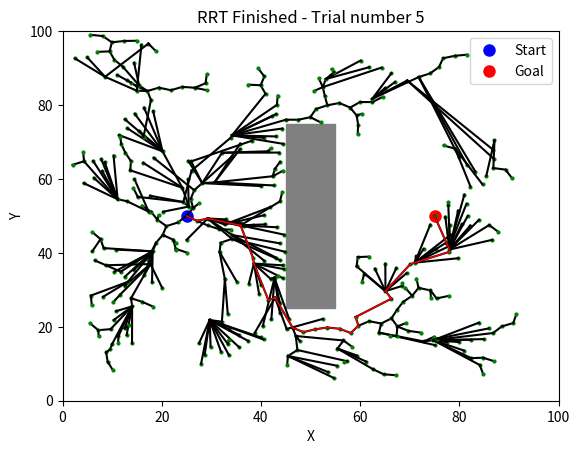

Recreate this plot in Python. (Note: this script raises an exception after producing the figure.)
import numpy as np
import matplotlib.pyplot as plt
from matplotlib import patches
import time


def is_in_obstacle(point,obstacles):
    px, py = point
    for (ox, oy), (w, h) in obstacles:
        dx = px - ox
        dy = py - oy
        if abs(dx) <= w / 2 and abs(dy) <= h / 2:
            return True
    return False

def sample(X, epsilon,goal,obstacles,iterations,random_node=None):
    p = np.random.rand()
    if p < epsilon:
        iterations += 1
        return goal,iterations
    else:
        while random_node is None or is_in_obstacle(random_node,obstacles):
            random_node = (np.random.uniform(*X[0]), np.random.uniform(*X[1]))
            iterations += 1
    return random_node, iterations

def find_nearest_node(nodes, point):
    return min(nodes, key=lambda node: distance(node, point))

def distance(node1, node2):
    return np.hypot(node1[0] - node2[0], node1[1] - node2[1])

def step(nearest, point, step_size):
    cost = distance(nearest, point)
    if cost < step_size:
        return point
    angle = np.atan2(point[1] - nearest[1], point[0] - nearest[0])
    x = nearest[0] + step_size * np.cos(angle)
    y = nearest[1] + step_size * np.sin(angle)
    return (x, y)

def is_edge_valid(node1, node2, obstacles):
    steps = 20
    for i in range(1,steps + 1):
        t = i / steps
        x = node1[0] + t * (node2[0] - node1[0])
        y = node1[1] + t * (node2[1] - node1[1])

        if is_in_obstacle((x, y), obstacles):
            return False
    return True

def find_best_parent(nodes,new_node,solution_length,obstacles,step_size):
    k = np.e*(1+0.5)*np.log(len(nodes))
    number_of_neighbors = int(np.ceil(k))
    neighbors = sorted(nodes, key=lambda node: distance(node, new_node))[:number_of_neighbors]
    best_parent = None
    min_cost = float('inf')
    for neighbor in neighbors:
        if is_edge_valid(neighbor, new_node, obstacles):
            if distance(neighbor, new_node) < step_size:
                cost = solution_length[neighbor] + distance(neighbor, new_node)
                if cost < min_cost:
                    min_cost = cost
                    best_parent = neighbor
    if k == 0 or best_parent is None:
        best_parent = find_nearest_node(nodes, new_node)
        min_cost = solution_length[best_parent] + distance(best_parent, new_node)
    
    return best_parent, min_cost


def rewire(nodes, edges, new_node, solution_length, obstacles,edges_plot,step_size):
    k = np.e*(1+0.5)*np.log(len(nodes))
    number_of_neighbors = int(np.ceil(k))
    neighbors = sorted(nodes, key=lambda node: distance(node, new_node))[:number_of_neighbors]
    
    for neighbor in neighbors:
        if neighbor == new_node:
            continue
        if is_edge_valid(new_node, neighbor, obstacles):
                new_cost = solution_length[new_node] + distance(new_node, neighbor)
                if new_cost < solution_length[neighbor]:
                    if (neighbor,new_node) not in edges:
                        for i, (n1, n2) in enumerate(edges):
                            if n2 == neighbor:
                                edges[i] = (new_node, neighbor)
                                edges_plot[(n1,n2)].remove()
                                edges_plot[(new_node,neighbor)], = plt.plot([new_node[0], neighbor[0]], [new_node[1], neighbor[1]], color='black')
                                break
                        solution_length[neighbor] = new_cost
    return  edges, solution_length


def  build_RRT(start,goal,xlim,ylim,obstacles,epsilon,step_size,max_iterations,trial,plot = False):
    # with plot on
    np.random.seed(trial)
    if plot:
        plt.plot(*start, 'bo', markersize=8, label="Start")
        plt.plot(*goal, 'ro', markersize=8, label="Goal")
        plt.xlim(xlim)
        plt.ylim(ylim)
        plt.title("RRT in progress")
        plt.xlabel("X")
        plt.ylabel("Y")
        plt.legend()

        ax = plt.gca()
        for (ox, oy), (w, h) in obstacles:
            
            rect = patches.Rectangle((ox - w/2, oy - h/2), w, h, color='gray')
            
            ax.add_patch(rect)

        X = [xlim, ylim]
        
        nodes = [start]
        edges = []
        solution_length = {start: 0}
        edges_plot = {}
        iterations = 0

        while iterations < max_iterations:

            random_node, iterations = sample(X,epsilon,goal,obstacles,iterations)
            print("Iteration:",iterations)
            nearest_node = find_nearest_node(nodes,random_node)
            new_node = step(nearest_node, random_node, step_size)
            if is_edge_valid(nearest_node,new_node,obstacles):
                node_best,cost = find_best_parent(nodes,new_node,solution_length,obstacles,step_size)
                nodes.append(new_node)
                edges.append((node_best,new_node))
                solution_length[new_node] = cost
                line,= plt.plot([node_best[0], new_node[0]], [node_best[1], new_node[1]], color='black')  
                plt.plot(new_node[0], new_node[1], 'go', markersize=2)  
                edges_plot[(node_best,new_node)] = line
                edges, solution_length = rewire(nodes, edges, new_node, solution_length, obstacles,edges_plot,step_size)
        if goal in nodes:
            input ("goal found")
            node = goal
            path = []
            while node != start:
                edge = None
                for (n1, n2) in edges:
                    if n2 == node:
                        edge = (n1, n2)
                        break
                if edge in edges:
                    path.append(edge)
                node = n1
            
            for (p, c) in reversed(path):   # go from start → goal
                x1, y1 = p
                x2, y2 = c
                plt.plot([x1, x2], [y1, y2], 'r-', linewidth=1)  
                

            plt.title(f"RRT Finished - Trial number {trial+1}")
            print("Iterations:",iterations)
            print("Vertices:",len(nodes))
            print("Solution length:", solution_length[goal])
            plt.show()
            return iterations, len(nodes), solution_length[goal]
        else:
            solution_length[goal] = np.inf
            plt.title(f"RRT Finished - Trial number {trial+1}")
            print("Iterations:",iterations)
            print("Vertices:",len(nodes))
            print("Solution length:", solution_length[goal])
            plt.clf()
            #plt.show()
            return iterations, len(nodes), solution_length[goal]
    
    #without plot on
    X = [xlim, ylim]
    
    nodes = [start]
    edges = []
    solution_length = {start: 0}
    iterations = 0

    while goal not in nodes:

        random_node, iterations = sample(X,epsilon,goal,obstacles,iterations)
        nearest_node = find_nearest_node(nodes,random_node)
        new_node,cost = step(nearest_node, random_node, step_size)

        if is_edge_valid(nearest_node,new_node,obstacles):

            nodes.append(new_node)
            edges.append((nearest_node,new_node))
            cost = solution_length[nearest_node]+ cost
            solution_length[new_node] = cost

    print("Iterations:",iterations)
    print("Vertices:",len(nodes))
    print("Solution length:", solution_length[goal])

    return iterations, len(nodes), solution_length[goal]
    


def main():

    xlim,ylim = (0, 100),(0,100)
    start = (25, 50)
    goal = (75, 50)
    epsilon = 0.01
    step_size = 2.5
    trials_number = 100
    max_iterations = 500

    gap_width = 25
    obstacles = [((50,50),(10,100-2*gap_width))] # first question scenario
    # second question scenario
    # scenario 1
    #obstacles = [((25,37.5),(20,5)), ((25,62.5),(20,5)), ((37.5,50),(5,30)), ((12.5,41.5),(5,13)), ((12.5,58.5),(5,13))] 
    # scenario 2
    #obstacles = [((75,37.5),(20,5)), ((75,62.5),(20,5)), ((62.5,50),(5,30)), ((87.5,41.5),(5,13)), ((87.5,58.5),(5,13))] 
    # scenario 3
    #obstacles = [((25,37.5),(20,5)), ((25,62.5),(20,5)), ((37.5,50),(5,30)), ((12.5,41.5),(5,13)), ((12.5,58.5),(5,13)), 
               #  ((75,37.5),(20,5)), ((75,62.5),(20,5)), ((62.5,50),(5,30)), ((87.5,41.5),(5,13)), ((87.5,58.5),(5,13))] 
    
    iterations_list = np.zeros(trials_number,dtype=float)
    vertices_list = np.zeros(trials_number,dtype=float)
    solution_length_list = np.zeros(trials_number,dtype=float)
    
    
    
    iterations, vertices, solution_length = build_RRT(start,goal,xlim,ylim,obstacles,epsilon,step_size,max_iterations,trial = 0,plot = True)
    
    iterations_list[0] = iterations
    vertices_list[0] = vertices
    solution_length_list[0] = solution_length

    

    for trial in range(1,trials_number):
        if solution_length == np.inf:
            iterations, vertices, solution_length = build_RRT(start,goal,xlim,ylim,obstacles,epsilon,step_size,max_iterations,trial, plot = True)
        else:
            iterations, vertices, solution_length = build_RRT(start,goal,xlim,ylim,obstacles,epsilon,step_size,trial)
        
        iterations_list[trial] = iterations
        vertices_list[trial] = vertices
        solution_length_list[trial] = solution_length
        print("Trial:",trial+1)

    iterations_median = np.median(iterations_list)
    vertices_median = np.median(vertices_list)
    solution_length_median = np.median(solution_length_list)

    print("Iterations median:",iterations_median)
    print("Vertices median:",vertices_median)
    print("Solution length median:", solution_length_median)


if __name__ == "__main__":
    main()